Run: headless pygame with SDL's dummy video driver; simulated clock (each Clock.tick advances the game by its frame time, no real sleeping); random seed 0; keys injected as events and as key.get_pressed() state; no mouse input.
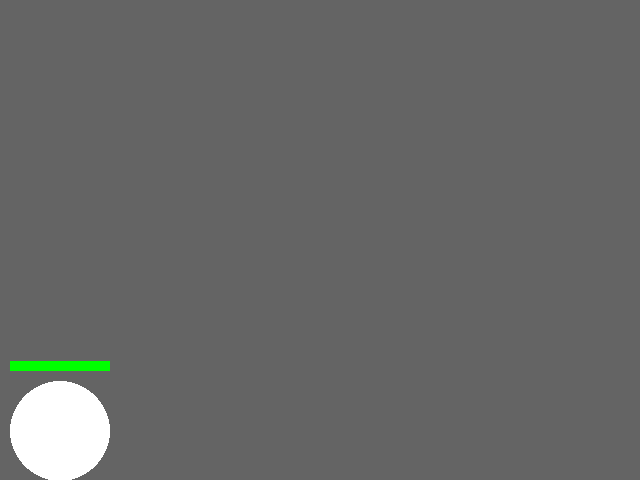
Frame 1 of 4 · flips 1–60 · no input
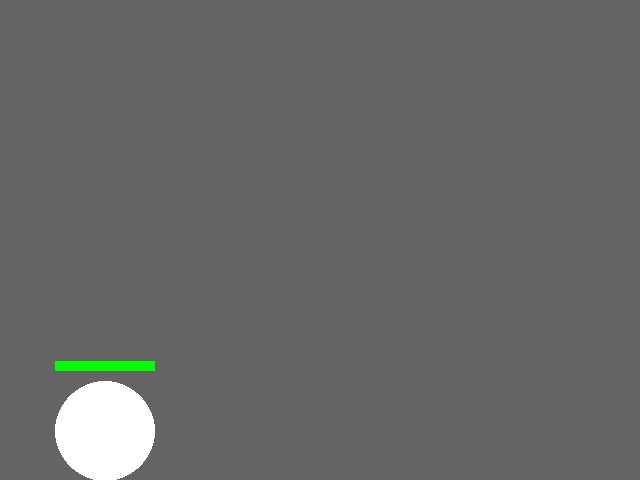
Frame 2 of 4 · flips 61–180 · tapped SPACE, RETURN · held RIGHT (→), D
Frame 3 of 4 · flips 181–300 · held DOWN (↓), S · screen unchanged from frame 2, image omitted
Frame 4 of 4 · flips 301–420 · held LEFT (←), A, UP (↑), W · screen unchanged from frame 3, image omitted

The pygame program that drew these frames:

import pygame
import random
main = True
BLACK = (0, 0, 0)
WHITE = (255, 255, 255)
RED = (255, 0, 0)
GREEN = (0, 255, 0)
BLUE = (0, 0, 255)
W = 640
H = 480
FPS = 60
key = 0
pygame.init()
screen = pygame.display.set_mode((W, H))
pygame.display.set_caption("Lox")
clock = pygame.time.Clock()
hp = 100
hp_max = 100
ki =100
ki_max = 100
x = 60
y = 60
s = 50
y_vector = 0
x_vector = 0
keys = 0
while main == True:
    key = pygame.key.get_pressed()
    clock.tick(FPS)
    if y > 480 - s:
        y = 480 -s
        y_vector = 0
    if x > 640 - s:
        x = 640 - s
        x_vector = 0
    if x < s:
        x = s
        x_vector = 0
    y_vector += 1
    if x_vector > 0:
        x_vector -= 1
    if x_vector < 0:
        x_vector += 1
    y += y_vector
    x += x_vector
    for event in pygame.event.get():
        if event.type == pygame.QUIT:
            main = False
        if event.type == pygame.KEYDOWN:
            if event.key == pygame.K_RIGHT:
                x_vector += 10
            if event.key == pygame.K_LEFT:
                x_vector -= 0
            if event.key == pygame.K_UP:
                y_vector -= 30
    #render
    screen.fill((100,100,100))
    pygame.draw.circle(screen,(255,255,255),(x,y),s)
    pygame.draw.rect(screen, (255, 0, 0), (x-50, y-s-20, 100, 10))
    pygame.draw.rect(screen, (0, 255, 0),(x-50, y-s-20, hp, 10))

    pygame.display.flip()
